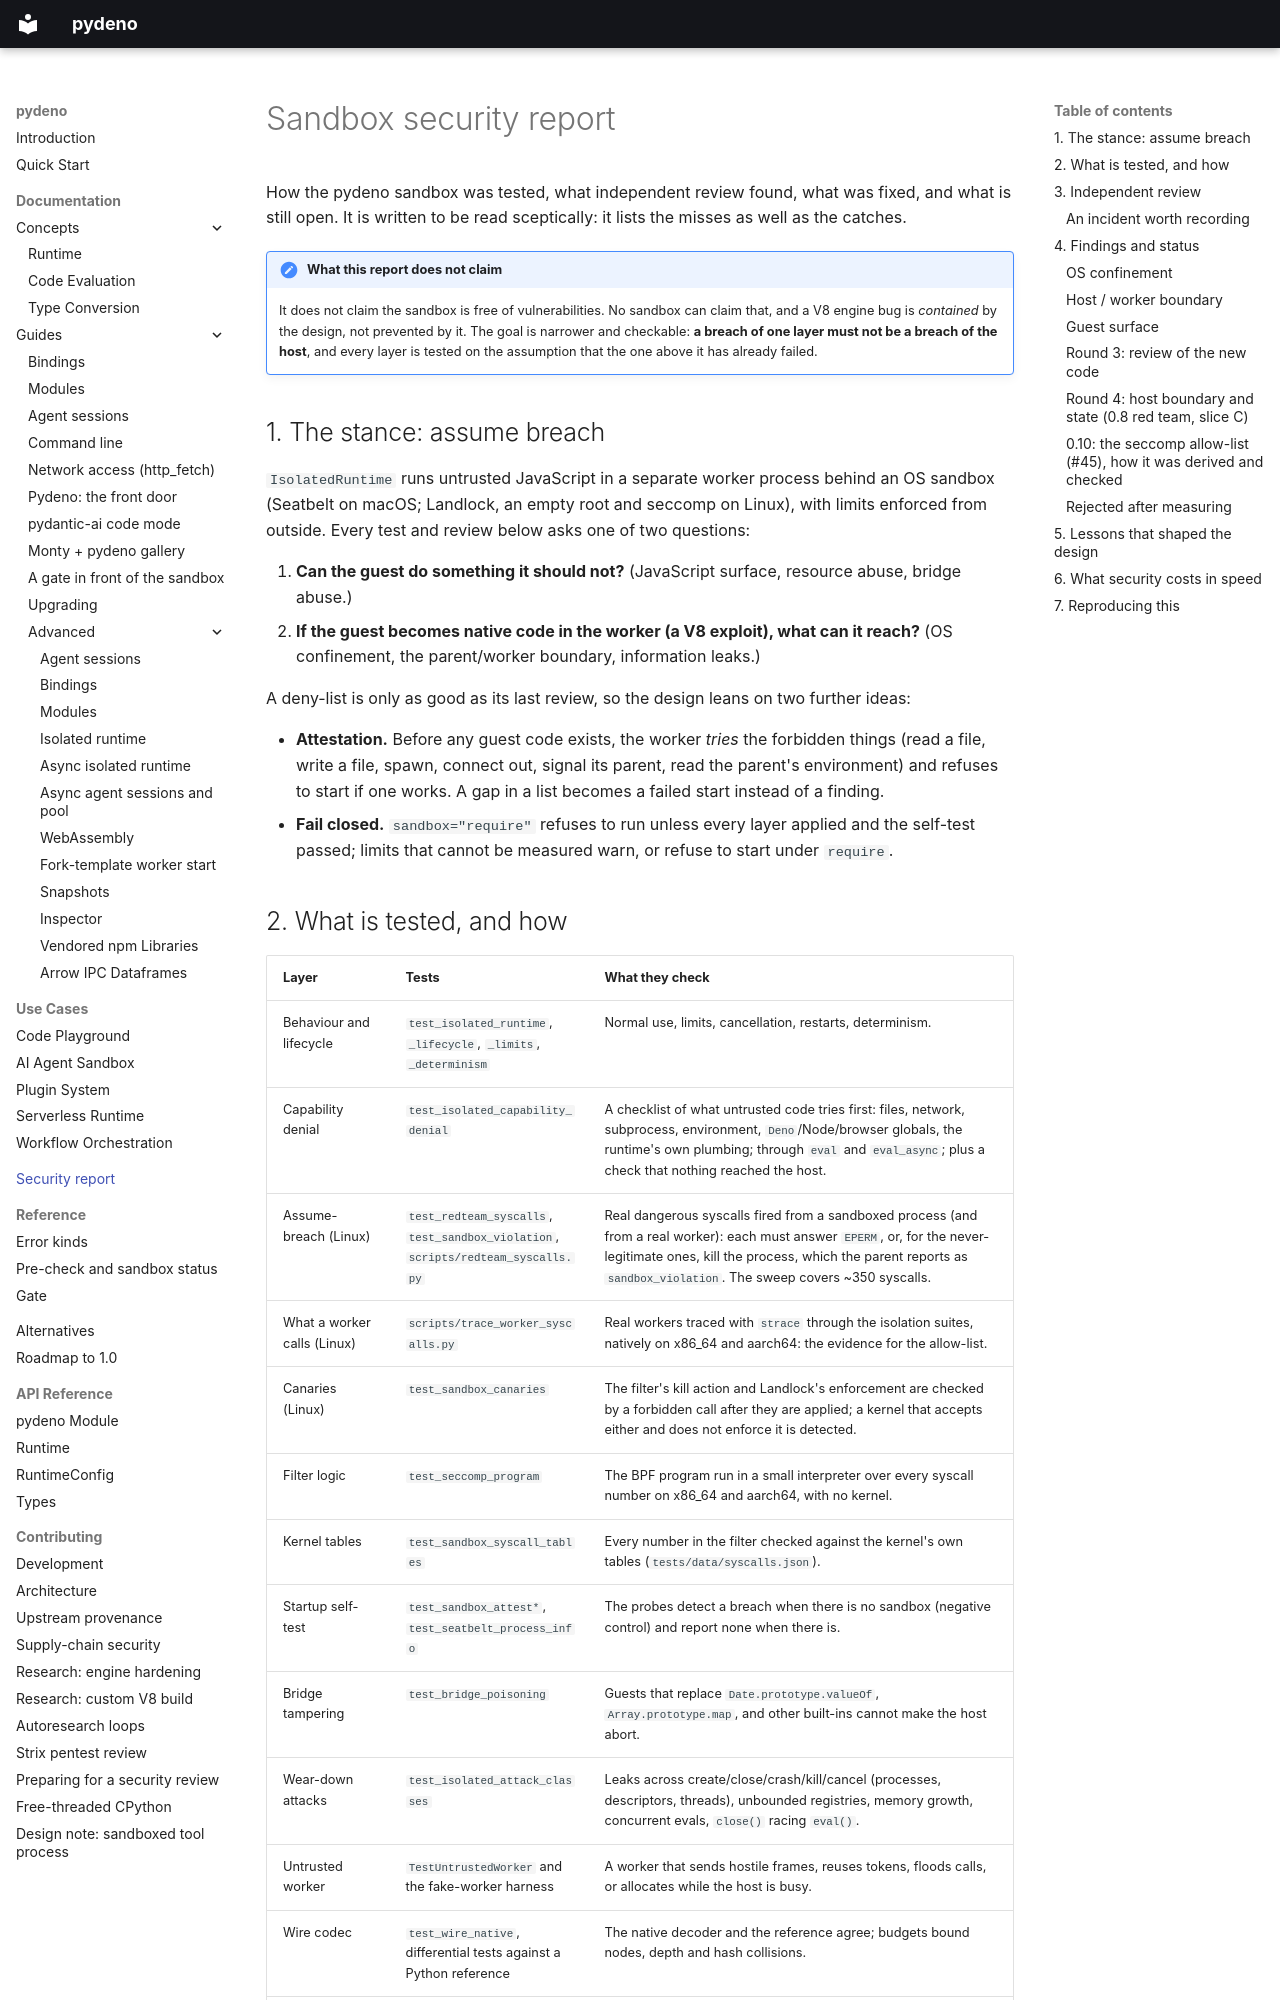

repository: bmsuisse/pydeno · page: security-report/index.html · generator: mkdocs

# Sandbox security report

How the pydeno sandbox was tested, what independent review found, what was fixed, and what is
still open. It is written to be read sceptically: it lists the misses as well as the catches.

!!! note "What this report does not claim"
    It does not claim the sandbox is free of vulnerabilities. No sandbox can claim that, and a V8
    engine bug is *contained* by the design, not prevented by it. The goal is narrower and
    checkable: **a breach of one layer must not be a breach of the host**, and every layer is
    tested on the assumption that the one above it has already failed.

## 1. The stance: assume breach

`IsolatedRuntime` runs untrusted JavaScript in a separate worker process behind an OS sandbox
(Seatbelt on macOS; Landlock, an empty root and seccomp on Linux), with limits enforced from
outside. Every test and review below asks one of two questions:

1. **Can the guest do something it should not?** (JavaScript surface, resource abuse, bridge abuse.)
2. **If the guest becomes native code in the worker (a V8 exploit), what can it reach?**
   (OS confinement, the parent/worker boundary, information leaks.)

A deny-list is only as good as its last review, so the design leans on two further ideas:

- **Attestation.** Before any guest code exists, the worker *tries* the forbidden things (read a
  file, write a file, spawn, connect out, signal its parent, read the parent's environment) and
  refuses to start if one works. A gap in a list becomes a failed start instead of a finding.
- **Fail closed.** `sandbox="require"` refuses to run unless every layer applied and the
  self-test passed; limits that cannot be measured warn, or refuse to start under `require`.
